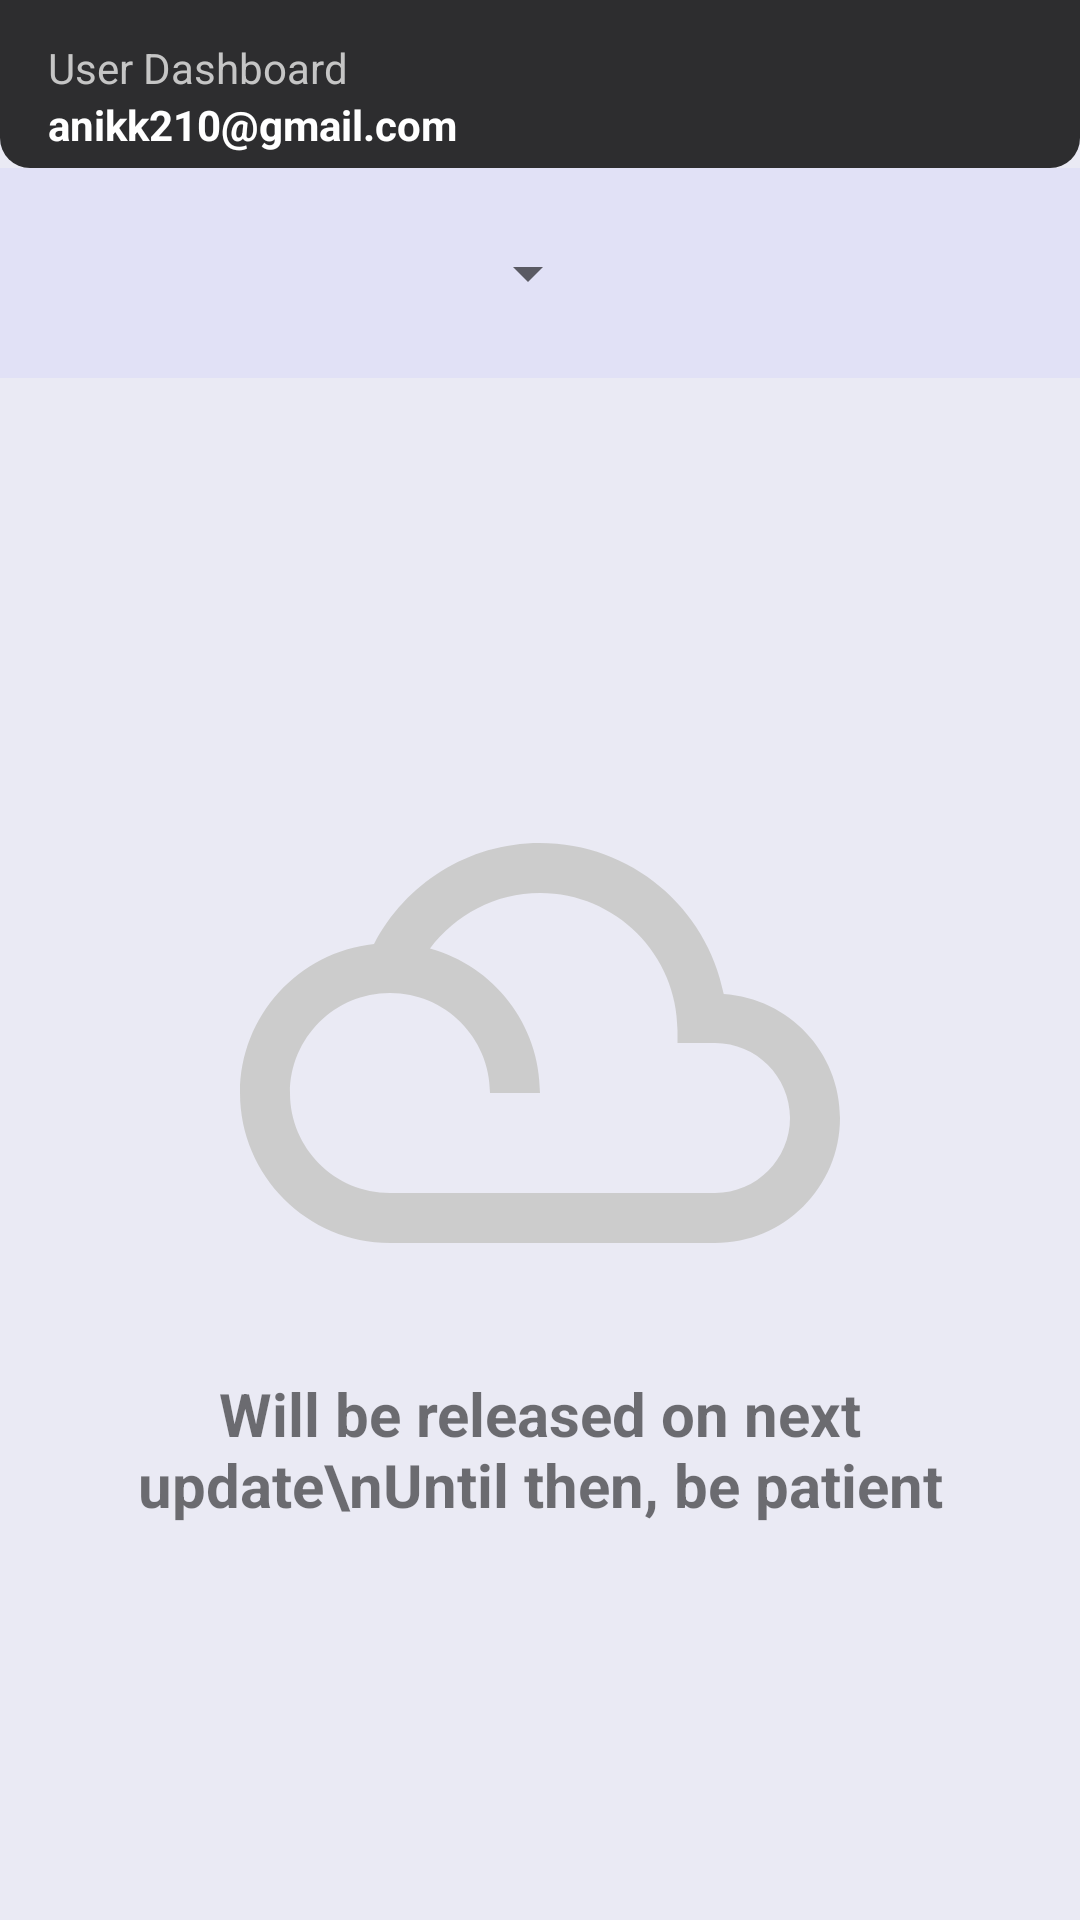

This screen was rendered from an Android layout file. Write that file and the resources it references.
<!-- AndroidManifest.xml: application theme Theme.VuQuery -->
<!-- res/layout/activity_user_dashboard.xml -->
<?xml version="1.0" encoding="utf-8"?>
<androidx.drawerlayout.widget.DrawerLayout xmlns:android="http://schemas.android.com/apk/res/android"
    xmlns:app="http://schemas.android.com/apk/res-auto"
    xmlns:tools="http://schemas.android.com/tools"
    android:layout_width="match_parent"
    android:layout_height="match_parent"
    android:background="#EAEAF4"
    android:id="@+id/ful_screen_layout"
    tools:context=".activities.UserDashboardActivity">

    <RelativeLayout
        android:layout_width="match_parent"
        android:layout_height="match_parent">

        <androidx.appcompat.widget.Toolbar
            android:id="@+id/user_toolbar"
            android:layout_width="match_parent"
            android:layout_height="wrap_content"
            android:background="@drawable/dashboard_toolbar"
            android:theme="@style/Theme.AppCompat.DayNight.NoActionBar">

            <RelativeLayout
                android:layout_width="match_parent"
                android:layout_height="wrap_content">
                <TextView
                    android:id="@+id/user_student_id_textView"
                    android:layout_width="wrap_content"
                    android:layout_height="wrap_content"
                    android:layout_marginTop="8dp"
                    android:text="User Dashboard"
                    android:textColor="@color/gray01"/>
                <TextView
                    android:id="@+id/user_email_textView"
                    android:layout_width="wrap_content"
                    android:layout_height="wrap_content"
                    android:layout_below="@+id/user_student_id_textView"
                    android:text="anikk210@gmail.com"
                    android:textColor="@color/white"
                    android:textStyle="bold"/>
                <ImageButton
                    android:id="@+id/user_logout_button"
                    android:layout_width="wrap_content"
                    android:layout_height="wrap_content"
                    android:layout_alignParentEnd="true"
                    android:src="@drawable/ic_logout_black_icon"
                    android:layout_centerVertical="true"
                    android:background="@android:color/transparent"
                    android:layout_marginEnd="15dp"/>
            </RelativeLayout>

        </androidx.appcompat.widget.Toolbar>

        <LinearLayout
            android:id="@+id/selection_dropdown_menu"
            android:layout_width="match_parent"
            android:layout_height="70dp"
            android:paddingTop="10dp"
            android:paddingBottom="10dp"
            android:paddingLeft="20dp"
            android:paddingRight="20dp"
            android:layout_below="@+id/user_toolbar"
            android:background="#E1E1F6"
            android:orientation="horizontal">
            <Spinner
                android:id="@+id/dept_selection_dropdown_menu"
                android:layout_width="180dp"
                android:layout_height="50dp"/>

            <Spinner
                android:id="@+id/semester_selection_dropdown_menu"
                android:layout_width="180dp"
                android:layout_height="50dp"
                android:layout_marginLeft="10dp"/>
        </LinearLayout>

        <RelativeLayout
            android:id="@+id/course_name_containing_relativeLayout"
            android:layout_width="match_parent"
            android:layout_height="match_parent"
            android:orientation="horizontal"
            android:layout_below="@+id/selection_dropdown_menu"
            android:gravity="center">
            <ImageView
                android:id="@+id/empty_imageView"
                android:layout_width="match_parent"
                android:layout_height="200dp"
                android:src="@drawable/ic_drafts_gray_icon"
                android:layout_centerInParent="true"/>

            <TextView
                android:id="@+id/selection_textView"
                android:layout_width="wrap_content"
                android:layout_height="wrap_content"
                android:layout_below="@+id/empty_imageView"
                android:layout_centerInParent="true"
                android:gravity="center"
                android:padding="10dp"
                android:text="Will be released on next update\nUntil then, be patient"
                android:textSize="20sp"
                android:textStyle="bold" />


        </RelativeLayout>
    </RelativeLayout>

    <com.google.android.material.navigation.NavigationView
        android:background="@color/nav_bar_color"
        android:id="@+id/navigationView"
        android:layout_width="280dp"
        android:layout_height="match_parent"
        android:layout_gravity = "start"
        app:headerLayout="@layout/navigation_bar_header"
        app:menu="@menu/main_menu"
        app:itemTextColor="@color/gray01"/>

</androidx.drawerlayout.widget.DrawerLayout>
<!-- res/layout/navigation_bar_header.xml (included above) -->
<?xml version="1.0" encoding="utf-8"?>
<LinearLayout xmlns:android="http://schemas.android.com/apk/res/android"
    android:layout_width="match_parent"
    android:layout_height="200dp"
    android:gravity="center"
    android:orientation="vertical">

    <ImageView
        android:layout_width="100dp"
        android:layout_height="100dp"
        android:scaleType="centerCrop"
        android:layout_gravity="center"
        android:background="@drawable/logo"
        android:layout_marginTop="50dp"/>

    <TextView
        android:gravity="center"
        android:text="@string/app_slogan"
        android:textColor="@color/gray01"
        android:textStyle="bold"
        android:textSize="15sp"
        android:layout_gravity="center"
        android:layout_width="match_parent"
        android:layout_height="wrap_content"/>

</LinearLayout>
<!-- resources referenced by this layout -->
<resources>
  <color name="gray01">#c5c5c5</color>
  <color name="nav_bar_color">#CE111111</color>
  <color name="white">#FFFFFFFF</color>
  <!-- drawable dashboard_toolbar (drawable) -->
  <?xml version="1.0" encoding="utf-8"?>
  <shape xmlns:android="http://schemas.android.com/apk/res/android"
      android:shape="rectangle">
  
      <corners android:bottomRightRadius="10dp"
          android:bottomLeftRadius="10dp"/>
      <solid android:color="@color/app_color"/>
  </shape>
  <!-- drawable ic_drafts_gray_icon (drawable) -->
  <vector android:autoMirrored="true" android:height="24dp"
      android:tint="#CCCCCC" android:viewportHeight="24"
      android:viewportWidth="24" android:width="24dp" xmlns:android="http://schemas.android.com/apk/res/android">
      <path android:fillColor="@android:color/white" android:pathData="M19.35,10.04C18.67,6.59 15.64,4 12,4 9.11,4 6.61,5.64 5.36,8.04 2.35,8.36 0,10.9 0,14c0,3.31 2.69,6 6,6h13c2.76,0 5,-2.24 5,-5 0,-2.64 -2.05,-4.78 -4.65,-4.96zM19,18H6c-2.21,0 -4,-1.79 -4,-4s1.79,-4 4,-4 4,1.79 4,4h2c0,-2.76 -1.86,-5.08 -4.4,-5.78C8.61,6.88 10.2,6 12,6c3.03,0 5.5,2.47 5.5,5.5v0.5H19c1.65,0 3,1.35 3,3s-1.35,3 -3,3z"/>
  </vector>
  <!-- drawable logo: png bitmap (drawable, 32274 bytes) -->
  <string name="app_slogan">A Trusted Place \n\t\t\t\t\t\t\tFor Your Search</string>
  <style name="Theme.VuQuery" parent="Theme.AppCompat.Light.DarkActionBar">
          
          <item name="colorPrimary">@color/purple_500</item>
          <item name="colorPrimaryVariant">@color/purple_700</item>
          <item name="colorOnPrimary">@color/white</item>
          <item name="windowActionBar">false</item>
          <item name="windowNoTitle">true</item>
          
          <item name="colorSecondary">@color/teal_200</item>
          <item name="colorSecondaryVariant">@color/teal_700</item>
          <item name="colorOnSecondary">@color/black</item>
          
          <item name="android:statusBarColor" tools:targetApi="21">?attr/colorPrimaryVariant</item>
          
      </style>
  <color name="app_color">#CE000000</color>
  <color name="purple_500">#CE000000</color>
  <color name="purple_700">#FF3700B3</color>
  <color name="teal_200">#FF03DAC5</color>
  <color name="teal_700">#FF018786</color>
  <color name="black">#FF000000</color>
</resources>
